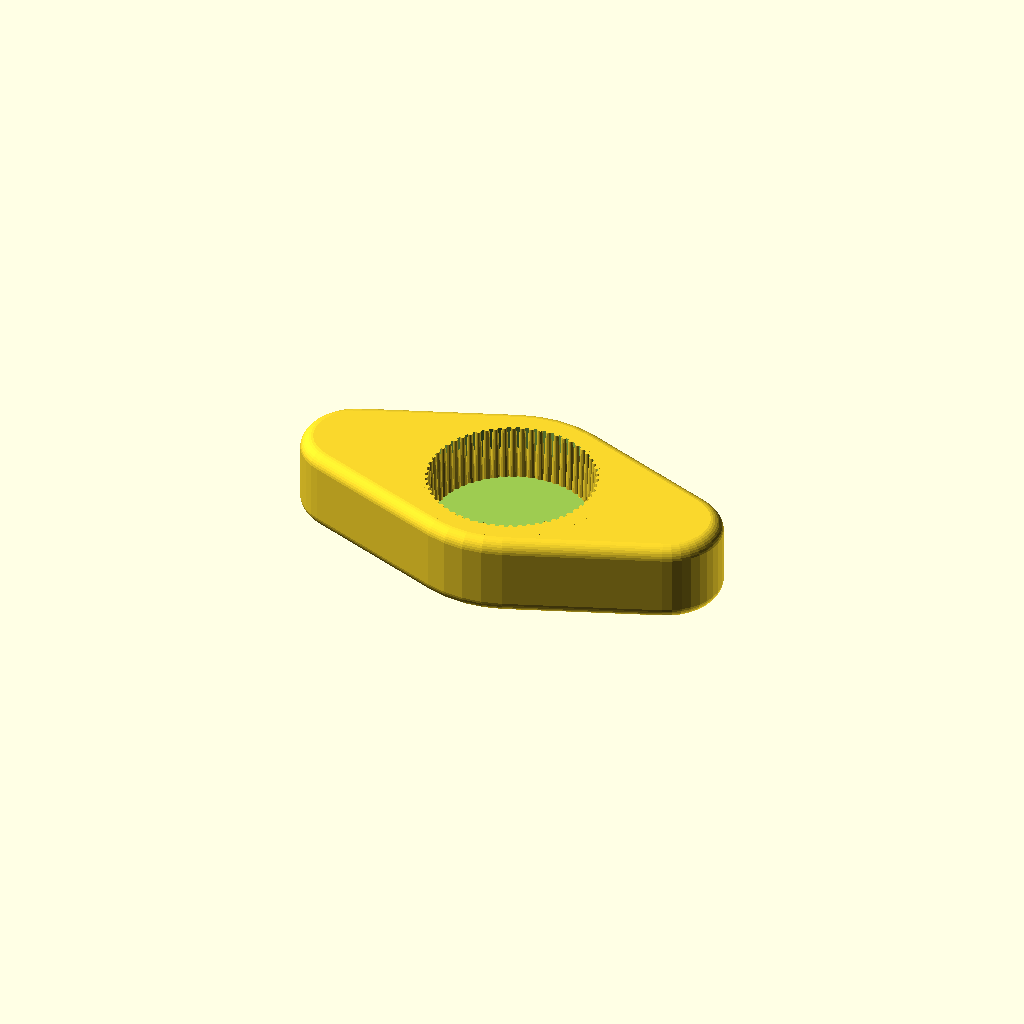
Cell 1 — every parameter at its default value.
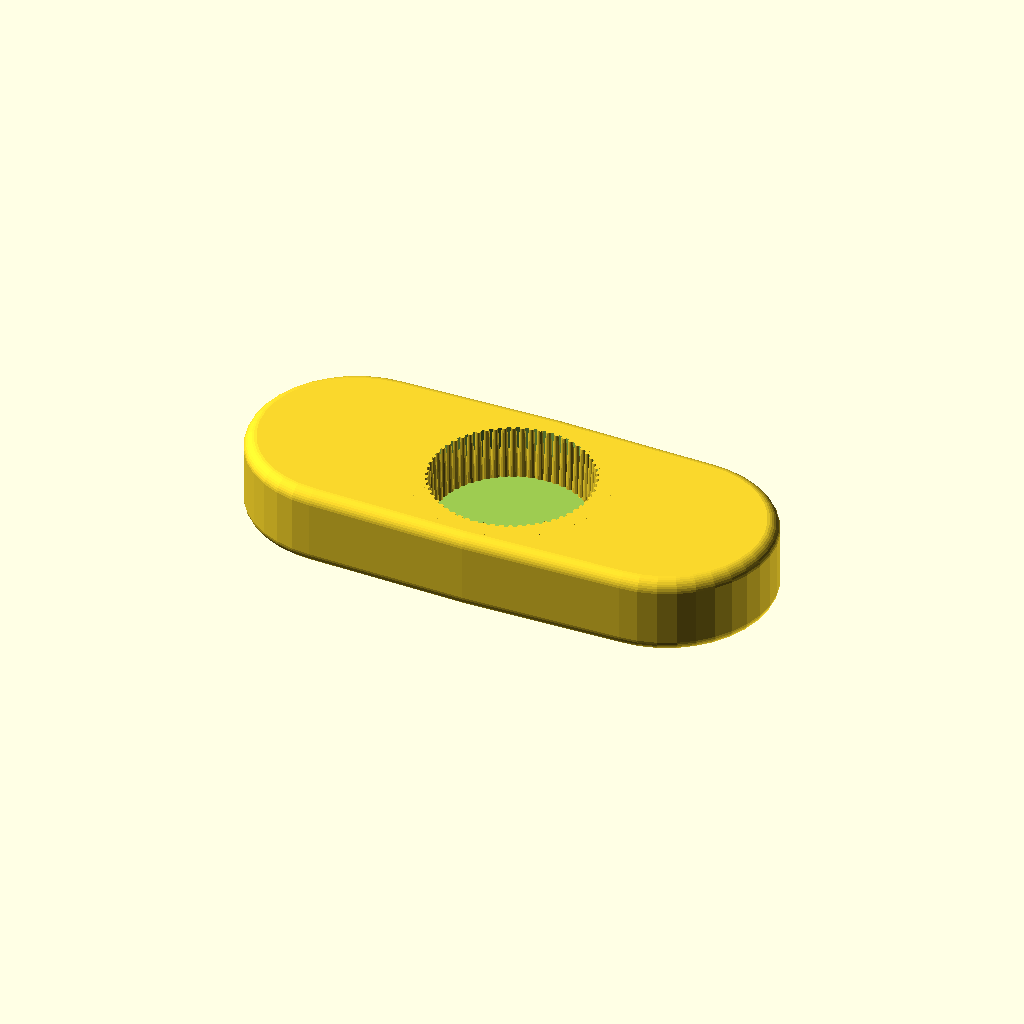
Cell 2 — lever_diameter set to 40, the other parameters unchanged.
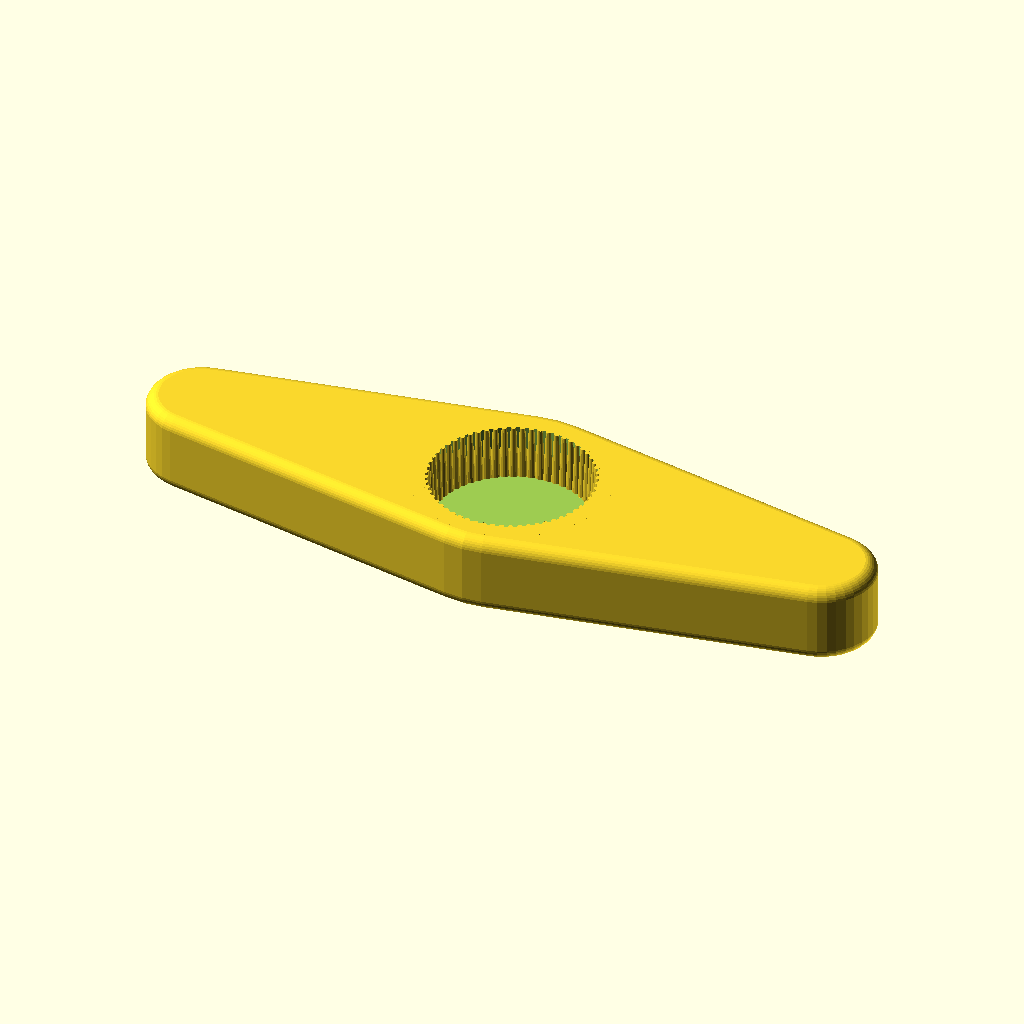
Cell 3: lever_length = 120 (everything else at default).
One fixed orthographic camera (rotation 55°, 0°, 25°; colour scheme Cornfield) for every cell.
OpenSCAD source file models/pet-opener/customizer.scad:
use<pet-opener.scad>

$fn = $preview ? 36 : 72;


// lever parameters
lever_diameter = 20;
lever_length = 60;

pet_bottle_opener(  lever_diameter=lever_diameter,
                    lever_length=lever_length);
Customizer parameters (derived from the source; name, type, default, range or options):
lever_diameter: number, default 20
lever_length: number, default 60
